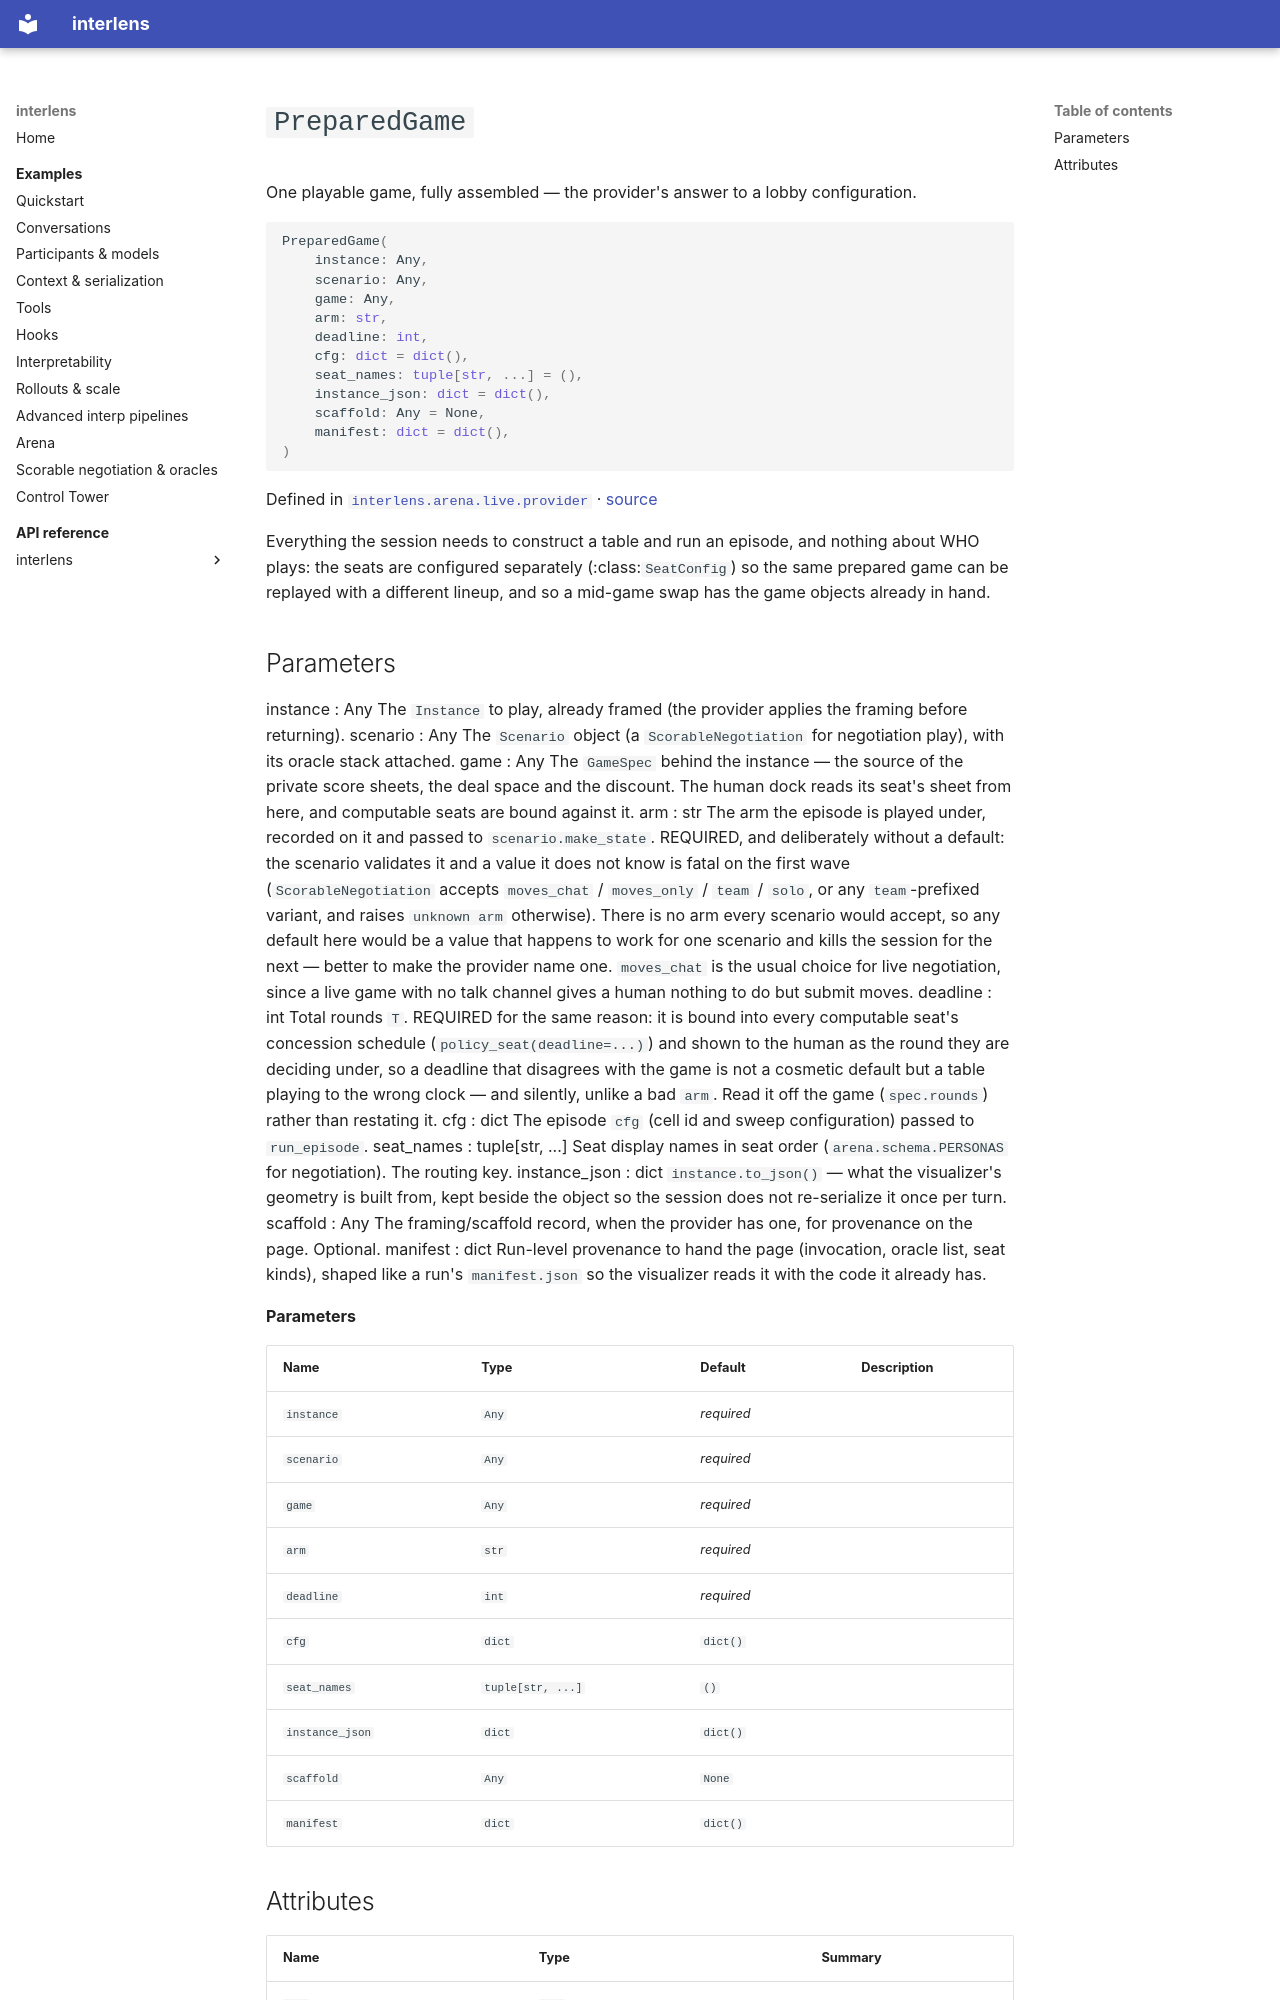

repository: Sid-MB/interlens · page: reference/interlens/arena/live/provider/PreparedGame/index.html · generator: mkdocs

# `PreparedGame`

One playable game, fully assembled — the provider's answer to a lobby configuration.

```python
PreparedGame(
	instance: Any,
	scenario: Any,
	game: Any,
	arm: str,
	deadline: int,
	cfg: dict = dict(),
	seat_names: tuple[str, ...] = (),
	instance_json: dict = dict(),
	scaffold: Any = None,
	manifest: dict = dict(),
)
```

Defined in [`interlens.arena.live.provider`](index.md) · [source](https://github.com/Sid-MB/interlens/blob/main/src/interlens/arena/live/provider.py#L294-L347)

Everything the session needs to construct a table and run an episode, and nothing about WHO plays: the seats
are configured separately (:class:`SeatConfig`) so the same prepared game can be replayed with a different
lineup, and so a mid-game swap has the game objects already in hand.
